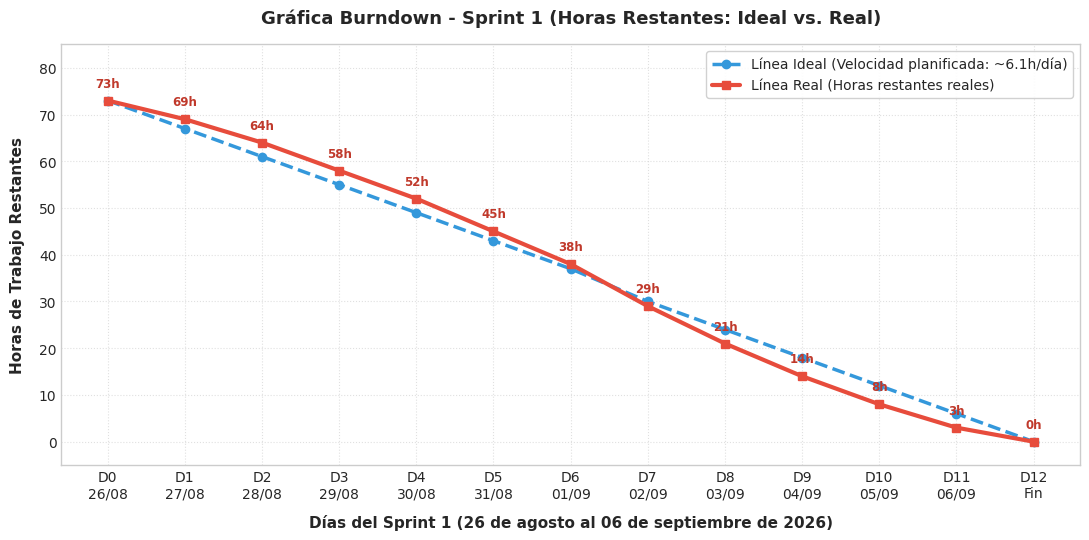
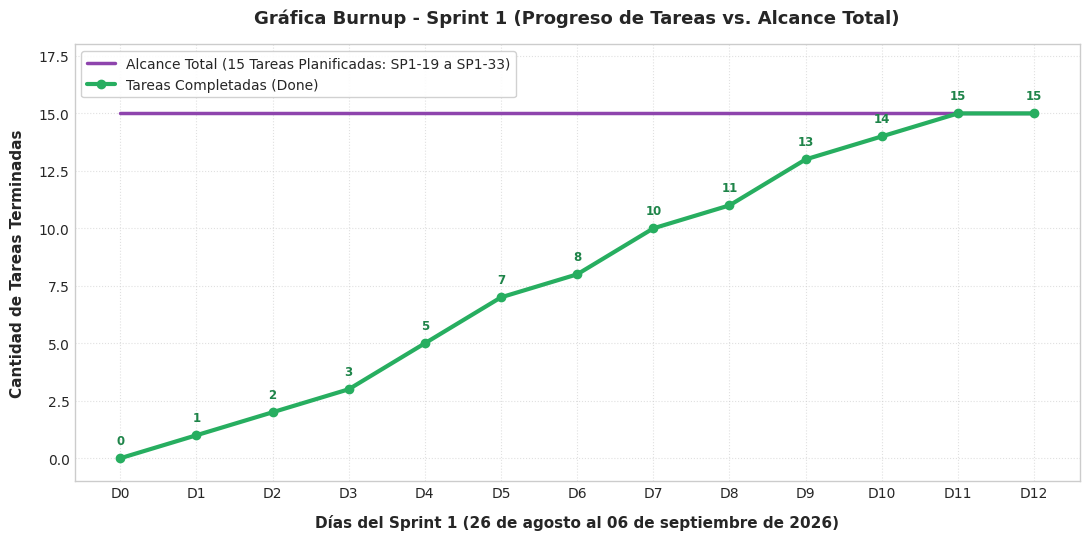
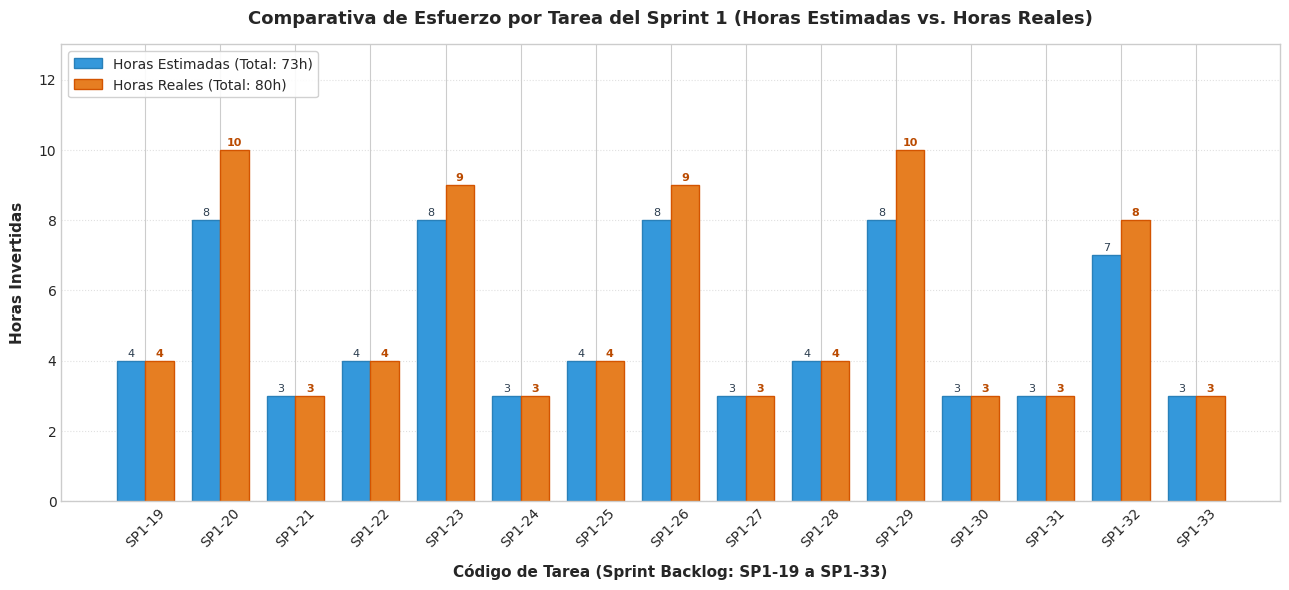

Source code (Python) for these figures, in order:
import os
import matplotlib.pyplot as plt
import numpy as np

# Configurar estilo visual limpio y profesional
plt.style.use('seaborn-v0_8-whitegrid' if 'seaborn-v0_8-whitegrid' in plt.style.available else 'default')
plt.rcParams['font.sans-serif'] = 'DejaVu Sans'
plt.rcParams['font.size'] = 10

output_dir = r'c:\Users\User\Documents\2-2026\SI2\PROYECTO_GRUPAL_OFI\documentacion\imagenes'
os.makedirs(output_dir, exist_ok=True)

# -------------------------------------------------------------
# 1. GRÁFICA BURNDOWN (Sprint 1: 26/08 al 06/09 - 12 días, 73 horas)
# -------------------------------------------------------------
dias = [
    'D0\n26/08', 'D1\n27/08', 'D2\n28/08', 'D3\n29/08', 'D4\n30/08', 'D5\n31/08',
    'D6\n01/09', 'D7\n02/09', 'D8\n03/09', 'D9\n04/09', 'D10\n05/09', 'D11\n06/09', 'D12\nFin'
]
# Total 73 horas estimadas
horas_ideal = [73, 67, 61, 55, 49, 43, 37, 30, 24, 18, 12, 6, 0]
horas_real  = [73, 69, 64, 58, 52, 45, 38, 29, 21, 14, 8, 3, 0]

plt.figure(figsize=(11, 5.5), dpi=300)
plt.plot(dias, horas_ideal, label='Línea Ideal (Velocidad planificada: ~6.1h/día)', color='#3498db', linestyle='--', linewidth=2.5, marker='o')
plt.plot(dias, horas_real, label='Línea Real (Horas restantes reales)', color='#e74c3c', linewidth=3, marker='s')

for i, (txt_id, txt_re) in enumerate(zip(horas_ideal, horas_real)):
    plt.annotate(f"{txt_re}h", (dias[i], horas_real[i]), textcoords="offset points", xytext=(0,10), ha='center', fontweight='bold', color='#c0392b', fontsize=8.5)

plt.title('Gráfica Burndown - Sprint 1 (Horas Restantes: Ideal vs. Real)', fontsize=13, fontweight='bold', pad=15)
plt.xlabel('Días del Sprint 1 (26 de agosto al 06 de septiembre de 2026)', fontsize=11, fontweight='bold', labelpad=10)
plt.ylabel('Horas de Trabajo Restantes', fontsize=11, fontweight='bold', labelpad=10)
plt.ylim(-5, 85)
plt.grid(True, linestyle=':', alpha=0.6)
plt.legend(frameon=True, facecolor='white', framealpha=0.9, loc='upper right')
plt.tight_layout()

burndown_path = os.path.join(output_dir, 'burndown_sprint1.png')
plt.savefig(burndown_path)
plt.close()
print(f"Burndown guardado en: {burndown_path}")

# -------------------------------------------------------------
# 2. GRÁFICA BURNUP (Sprint 1: 15 Tareas Planificadas, Nro 19 al 33)
# -------------------------------------------------------------
dias_bu = ['D0', 'D1', 'D2', 'D3', 'D4', 'D5', 'D6', 'D7', 'D8', 'D9', 'D10', 'D11', 'D12']
alcance_total = [15] * 13
tareas_hechas = [0, 1, 2, 3, 5, 7, 8, 10, 11, 13, 14, 15, 15]

plt.figure(figsize=(11, 5.5), dpi=300)
plt.plot(dias_bu, alcance_total, label='Alcance Total (15 Tareas Planificadas: SP1-19 a SP1-33)', color='#8e44ad', linestyle='-', linewidth=2.5)
plt.plot(dias_bu, tareas_hechas, label='Tareas Completadas (Done)', color='#27ae60', linewidth=3, marker='o')

for i, val in enumerate(tareas_hechas):
    plt.annotate(f"{val}", (dias_bu[i], tareas_hechas[i]), textcoords="offset points", xytext=(0,10), ha='center', fontweight='bold', color='#1e8449', fontsize=8.5)

plt.title('Gráfica Burnup - Sprint 1 (Progreso de Tareas vs. Alcance Total)', fontsize=13, fontweight='bold', pad=15)
plt.xlabel('Días del Sprint 1 (26 de agosto al 06 de septiembre de 2026)', fontsize=11, fontweight='bold', labelpad=10)
plt.ylabel('Cantidad de Tareas Terminadas', fontsize=11, fontweight='bold', labelpad=10)
plt.ylim(-1, 18)
plt.grid(True, linestyle=':', alpha=0.6)
plt.legend(frameon=True, facecolor='white', framealpha=0.9, loc='upper left')
plt.tight_layout()

burnup_path = os.path.join(output_dir, 'burnup_sprint1.png')
plt.savefig(burnup_path)
plt.close()
print(f"Burnup guardado en: {burnup_path}")

# -------------------------------------------------------------
# 3. GRÁFICA COMPARATIVA DE ESFUERZO (15 Tareas: SP1-19 a SP1-33)
# -------------------------------------------------------------
tareas = [f"SP1-{i}" for i in range(19, 34)]
h_est = [4, 8, 3, 4, 8, 3, 4, 8, 3, 4, 8, 3, 3, 7, 3] # Total 73h
h_real = [4, 10, 3, 4, 9, 3, 4, 9, 3, 4, 10, 3, 3, 8, 3] # Total 80h (+7h)

x = np.arange(len(tareas))
width = 0.38

plt.figure(figsize=(13, 6), dpi=300)
rects1 = plt.bar(x - width/2, h_est, width, label='Horas Estimadas (Total: 73h)', color='#3498db', edgecolor='#2980b9')
rects2 = plt.bar(x + width/2, h_real, width, label='Horas Reales (Total: 80h)', color='#e67e22', edgecolor='#d35400')

plt.title('Comparativa de Esfuerzo por Tarea del Sprint 1 (Horas Estimadas vs. Horas Reales)', fontsize=13, fontweight='bold', pad=15)
plt.xlabel('Código de Tarea (Sprint Backlog: SP1-19 a SP1-33)', fontsize=11, fontweight='bold', labelpad=10)
plt.ylabel('Horas Invertidas', fontsize=11, fontweight='bold', labelpad=10)
plt.xticks(x, tareas, rotation=45)
plt.ylim(0, 13)
plt.grid(True, linestyle=':', alpha=0.6, axis='y')
plt.legend(frameon=True, facecolor='white', framealpha=0.9, loc='upper left')

# Añadir valores sobre las barras
for rect in rects1:
    h = rect.get_height()
    plt.annotate(f'{h}', (rect.get_x() + rect.get_width()/2, h), textcoords="offset points", xytext=(0,3), ha='center', fontsize=8, color='#2c3e50')
for rect in rects2:
    h = rect.get_height()
    plt.annotate(f'{h}', (rect.get_x() + rect.get_width()/2, h), textcoords="offset points", xytext=(0,3), ha='center', fontsize=8, fontweight='bold', color='#ba4a00')

plt.tight_layout()

esfuerzo_path = os.path.join(output_dir, 'esfuerzo_sprint1.png')
plt.savefig(esfuerzo_path)
plt.close()
print(f"Esfuerzo guardado en: {esfuerzo_path}")
